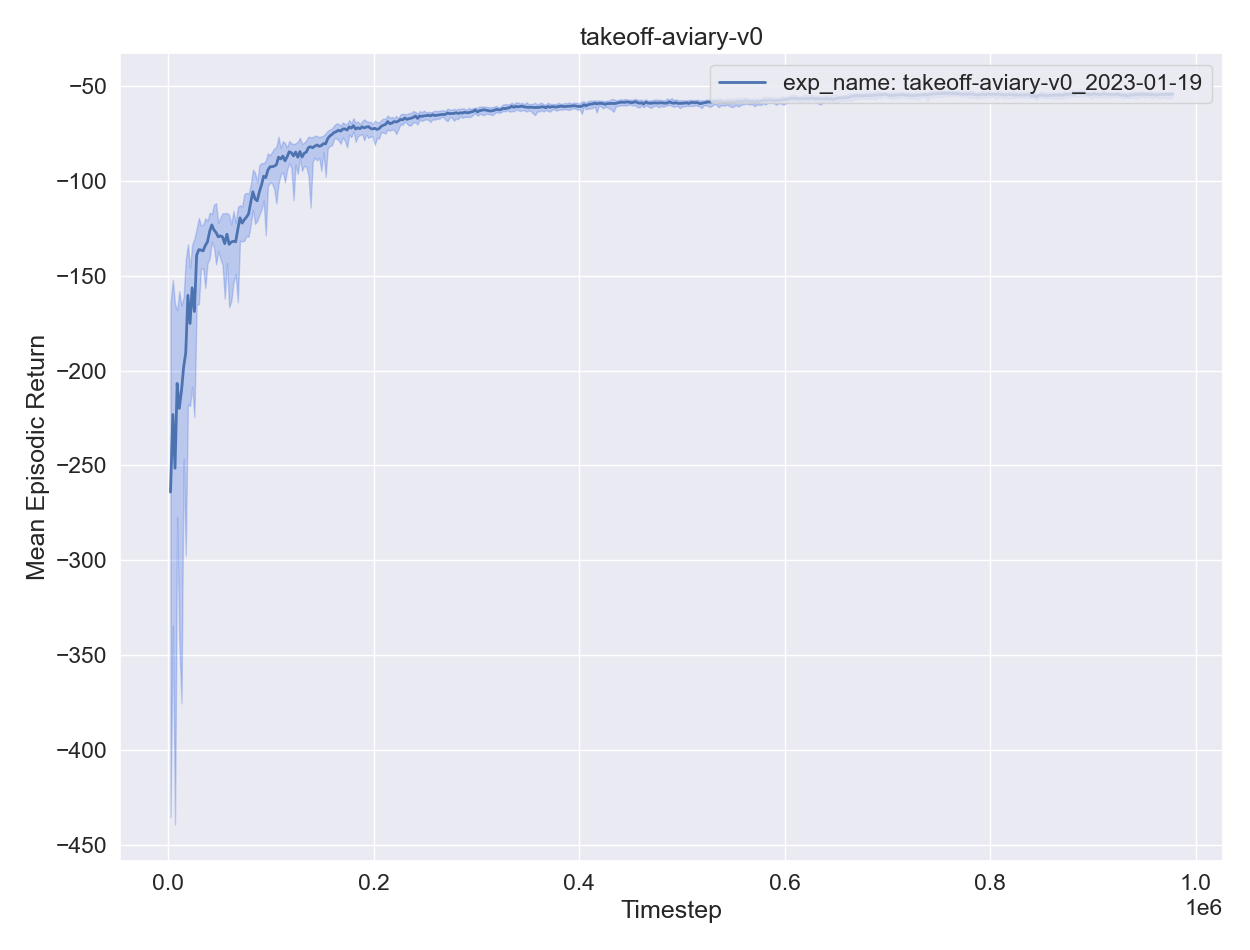

The data file committed next to this chart (first rows):
, experiment, timestep, mean episodic runtime, mean episodic length, eval episodes, mean episodic returns, min episodic returns, max episodic returns, std episodic returns, episodes
0, exp_name: takeoff-aviary-v0_2023-01-19, 2343, 0.07994, 260.3, 9, -264, -435.2, -164.3, 76.23, 0
1, exp_name: takeoff-aviary-v0_2023-01-19, 4650, 0.06551, 209.7, 11, -223.2, -334.4, -152.4, 49.5, 1
0, exp_name: takeoff-aviary-v0_2023-01-19, 6754, 0.07323, 233.8, 9, -251.5, -439.2, -165.1, 84.07, 2
1, exp_name: takeoff-aviary-v0_2023-01-19, 8809, 0.06372, 205.5, 10, -206.8, -277.1, -168.2, 37.7, 3
2, exp_name: takeoff-aviary-v0_2023-01-19, 10888, 0.06088, 207.9, 10, -220, -342.7, -158.1, 53.06, 4
3, exp_name: takeoff-aviary-v0_2023-01-19, 13040, 0.05771, 195.6, 11, -210.6, -375.4, -165.8, 56.32, 5
0, exp_name: takeoff-aviary-v0_2023-01-19, 15113, 0.05885, 188.5, 11, -198.2, -246.6, -161.3, 23.57, 6
1, exp_name: takeoff-aviary-v0_2023-01-19, 17185, 0.05066, 172.7, 12, -190.7, -297.5, -141.7, 48.67, 7
2, exp_name: takeoff-aviary-v0_2023-01-19, 19290, 0.04404, 150.4, 14, -160.4, -217.6, -133.5, 21.23, 8
0, exp_name: takeoff-aviary-v0_2023-01-19, 21376, 0.05036, 160.5, 13, -175.2, -218.7, -145.8, 22.05, 9
1, exp_name: takeoff-aviary-v0_2023-01-19, 23428, 0.04325, 146.6, 14, -156.4, -208.6, -133.7, 19.71, 10
2, exp_name: takeoff-aviary-v0_2023-01-19, 25616, 0.0462, 156.3, 14, -168.9, -224.6, -130.6, 28.12, 11
3, exp_name: takeoff-aviary-v0_2023-01-19, 27804, 0.03961, 128.7, 17, -139.2, -165.2, -125.3, 11.72, 12
4, exp_name: takeoff-aviary-v0_2023-01-19, 29980, 0.03777, 128.0, 17, -136.3, -165.1, -119.7, 12.84, 13
0, exp_name: takeoff-aviary-v0_2023-01-19, 32040, 0.03903, 128.8, 16, -136.6, -146.2, -123.5, 6.109, 14
0, exp_name: takeoff-aviary-v0_2023-01-19, 34104, 0.03846, 129.0, 16, -137, -146.2, -123.2, 5.863, 15
1, exp_name: takeoff-aviary-v0_2023-01-19, 36240, 0.03667, 125.6, 17, -134.1, -156.6, -119.8, 9.398, 16
0, exp_name: takeoff-aviary-v0_2023-01-19, 38342, 0.03869, 123.6, 17, -132.2, -143.6, -121.2, 6.174, 17
1, exp_name: takeoff-aviary-v0_2023-01-19, 40457, 0.03461, 117.5, 18, -126.7, -140.9, -116.9, 6.16, 18
2, exp_name: takeoff-aviary-v0_2023-01-19, 42520, 0.03386, 114.6, 18, -123.3, -132.2, -117.7, 4.413, 19
0, exp_name: takeoff-aviary-v0_2023-01-19, 44613, 0.0362, 116.3, 18, -125.9, -135.1, -112.7, 5.22, 20
1, exp_name: takeoff-aviary-v0_2023-01-19, 46748, 0.03454, 118.6, 18, -127.3, -144.1, -111.9, 7.762, 21
2, exp_name: takeoff-aviary-v0_2023-01-19, 48802, 0.03632, 120.8, 17, -129.6, -137.1, -122.2, 4.23, 22
3, exp_name: takeoff-aviary-v0_2023-01-19, 50966, 0.03641, 120.2, 18, -129, -141.3, -119.3, 6.935, 23
4, exp_name: takeoff-aviary-v0_2023-01-19, 53022, 0.03528, 120.9, 17, -129.7, -144.4, -117.1, 7.427, 24
5, exp_name: takeoff-aviary-v0_2023-01-19, 55134, 0.03812, 124.2, 17, -133.1, -162.2, -117.2, 10.32, 25
6, exp_name: takeoff-aviary-v0_2023-01-19, 57292, 0.03498, 119.9, 18, -128.2, -143.3, -117, 6.967, 26
7, exp_name: takeoff-aviary-v0_2023-01-19, 59434, 0.03682, 126.0, 17, -133.5, -166.7, -118, 12.16, 27
8, exp_name: takeoff-aviary-v0_2023-01-19, 61540, 0.03885, 123.9, 17, -132.3, -163.4, -122.9, 10.7, 28
0, exp_name: takeoff-aviary-v0_2023-01-19, 63643, 0.03637, 123.7, 17, -131.9, -153.7, -115.9, 9.688, 29
1, exp_name: takeoff-aviary-v0_2023-01-19, 65757, 0.03694, 124.4, 17, -132.2, -149.3, -122.1, 8.462, 30
2, exp_name: takeoff-aviary-v0_2023-01-19, 67876, 0.03594, 117.7, 18, -125.6, -164, -114, 10.62, 31
3, exp_name: takeoff-aviary-v0_2023-01-19, 69994, 0.03268, 111.5, 19, -119.6, -131.6, -112.8, 4.645, 32
4, exp_name: takeoff-aviary-v0_2023-01-19, 72046, 0.03506, 114.0, 18, -122.3, -132.1, -113.7, 5.815, 33
5, exp_name: takeoff-aviary-v0_2023-01-19, 74182, 0.03303, 112.4, 19, -120.5, -131.7, -107.1, 6.377, 34
6, exp_name: takeoff-aviary-v0_2023-01-19, 76276, 0.03234, 110.2, 19, -119.2, -129.1, -106.4, 5.814, 35
7, exp_name: takeoff-aviary-v0_2023-01-19, 78359, 0.03414, 109.6, 19, -117.4, -129.5, -106.9, 6.029, 36
8, exp_name: takeoff-aviary-v0_2023-01-19, 80438, 0.03048, 104, 20, -111.4, -123.2, -102.3, 5.521, 37
9, exp_name: takeoff-aviary-v0_2023-01-19, 82521, 0.02974, 99.19, 21, -105.9, -115.5, -94.16, 4.798, 38
10, exp_name: takeoff-aviary-v0_2023-01-19, 84671, 0.03077, 102.4, 21, -109.7, -122.8, -95.77, 7.197, 39
11, exp_name: takeoff-aviary-v0_2023-01-19, 86743, 0.03044, 103.6, 20, -110.6, -121.2, -100.8, 5.342, 40
12, exp_name: takeoff-aviary-v0_2023-01-19, 88830, 0.03072, 99.38, 21, -105.9, -118.1, -91.89, 6.363, 41
0, exp_name: takeoff-aviary-v0_2023-01-19, 90944, 0.02846, 96.09, 22, -102.2, -115, -90.66, 5.102, 42
1, exp_name: takeoff-aviary-v0_2023-01-19, 92995, 0.02747, 93.23, 22, -97.63, -110.5, -90.87, 4.888, 43
2, exp_name: takeoff-aviary-v0_2023-01-19, 95066, 0.02895, 94.14, 22, -98.4, -128.8, -89.47, 8.008, 44
3, exp_name: takeoff-aviary-v0_2023-01-19, 97144, 0.02645, 90.35, 23, -94.39, -102.8, -85.58, 4.392, 45
4, exp_name: takeoff-aviary-v0_2023-01-19, 99192, 0.03011, 89.04, 23, -92.68, -101, -86.62, 4.346, 46
5, exp_name: takeoff-aviary-v0_2023-01-19, 101249, 0.02647, 89.43, 23, -92.67, -101.5, -84.79, 4.236, 47
6, exp_name: takeoff-aviary-v0_2023-01-19, 103312, 0.02623, 89.7, 23, -92.34, -104.4, -83.05, 4.789, 48
7, exp_name: takeoff-aviary-v0_2023-01-19, 105375, 0.02772, 89.7, 23, -91.63, -112, -82.14, 5.964, 49
8, exp_name: takeoff-aviary-v0_2023-01-19, 107505, 0.02503, 85.2, 25, -87.61, -101.8, -76.8, 5.507, 50
9, exp_name: takeoff-aviary-v0_2023-01-19, 109561, 0.02657, 85.67, 24, -88.58, -96.76, -82.77, 3.162, 51
10, exp_name: takeoff-aviary-v0_2023-01-19, 111682, 0.0251, 84.84, 25, -87.08, -95.58, -79.21, 3.579, 52
11, exp_name: takeoff-aviary-v0_2023-01-19, 113773, 0.02567, 87.12, 24, -89.55, -100.9, -80.2, 5.237, 53
12, exp_name: takeoff-aviary-v0_2023-01-19, 115822, 0.02606, 85.38, 24, -87.49, -94.35, -82.48, 3.204, 54
13, exp_name: takeoff-aviary-v0_2023-01-19, 117896, 0.02445, 82.96, 25, -84.75, -90.69, -79.06, 3.222, 55
14, exp_name: takeoff-aviary-v0_2023-01-19, 119977, 0.02601, 83.24, 25, -85.3, -93.29, -80.32, 3.157, 56
15, exp_name: takeoff-aviary-v0_2023-01-19, 122091, 0.02488, 84.56, 25, -86.94, -110.3, -80.73, 5.814, 57
16, exp_name: takeoff-aviary-v0_2023-01-19, 124147, 0.02442, 82.24, 25, -84.94, -91.6, -80.3, 3.112, 58
17, exp_name: takeoff-aviary-v0_2023-01-19, 126245, 0.02577, 83.92, 25, -87.67, -96.41, -79.52, 3.851, 59
... 410 more rows
